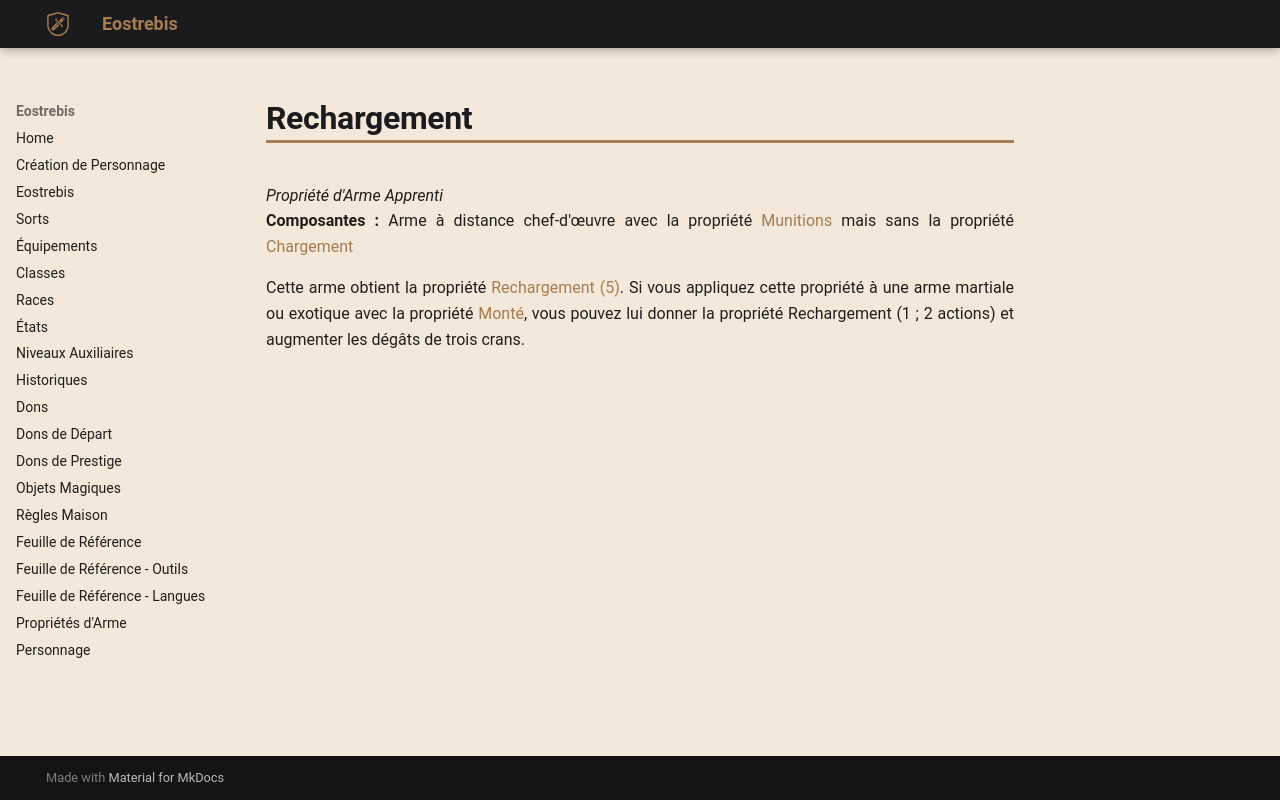

repository: Eostrebis/5e.VF · page: classes/Artisan/Propriétés/Rechargement/index.html · generator: mkdocs

---
writing_status: finished
---
*Propriété d'Arme Apprenti*
**Composantes :** Arme à distance chef-d'œuvre avec la propriété [[Propriétés d'Arme#Munitions|Munitions]] mais sans la propriété [[Propriétés d'Arme#Chargement|Chargement]]

Cette arme obtient la propriété [[Propriétés d'Arme#Rechargement|Rechargement (5)]]. Si vous appliquez cette propriété à une arme martiale ou exotique avec la propriété [[Propriétés d'Arme#Monté|Monté]], vous pouvez lui donner la propriété Rechargement (1 ; 2 actions) et augmenter les dégâts de trois crans.
